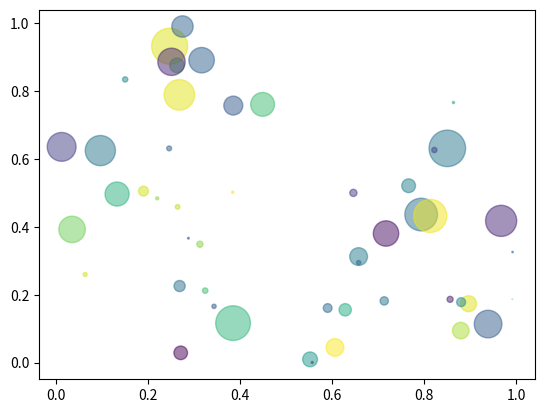

Write the Python code that produced this figure.
# -*- coding: utf-8 -*-
"""
Created on Thu Apr 28 19:21:21 2016

[redacted]
"""

import numpy as np
import matplotlib.pyplot as plt


N = 50
x = np.random.rand(N)
y = np.random.rand(N)
colors = np.random.rand(N)
area = np.pi * (15 * np.random.rand(N))**2  # 0 to 15 point radiuses

plt.scatter(x, y, s=area, c=colors, alpha=0.5)
plt.show()